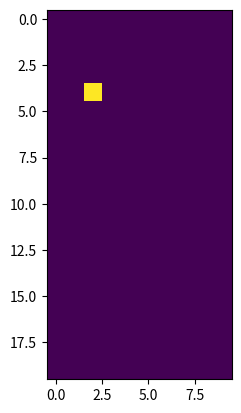

Write Python code to recreate this figure. (Note: this script raises an exception after producing the figure.)
import numpy as np
import matplotlib.pyplot as plt
import math
# A collection of all the classes currently.


### INITIALIZE (Fozard)
vortex_length = vl = 10 # Length of lattice (micro m), square
Lx, Ly, Lz = 20*vl, 10*vl, 1*vl # Length of Biofilm
dt = 1/60000 # min = 0.001 sec. Only one type of time step unlike Fozard
max_mass_particle = 14700
avg_mass_cell = 410
density_cell = 290
density_eps = 290

max_volume_fraction_cell = 0.52
diffusion_subst = 40680
diffusion_qsm = diffusion_qsi = 33300
steps_substrate = 12 #Ignored
steps_qsm = steps_qsi = 10 #Ignored

max_mass_eps = density_eps/density_cell * max_mass_particle


# Equation
half_saturation = Ks = 2.34e-3 # Value?
max_substrate_uptake_rate = Vmax = 0.046 # Value?
max_yield = 0.444 # Value?
maintenance_rate = 6e-4

Zd = 1e-6   # Down-regulated EPS production
Zu = 1e-3   # Up-regulated EPS production



### CLASSES
class Biofilm:
    # Collection of vortexes of biofilm "lattice"
    def __init__(self):
        self.length = [Lx, Ly, Lz] # Total size of biofilm lattice
        self.vortex_arr = self.init_vortex() # Collection of vortexes
        self.time_step = 0


    def init_vortex(self):
        vortex_arr = []
        [nx, ny, nz] = [ int(self.length[i] / vortex_length) for i in range(3)]
        for z in range(nz):
            for y in range(ny):
                for x in range(nx):
                    vortex_arr.append(Vortex(x, y, z))
        return vortex_arr


    def get_vortex(self, x, y, z):
        # Gets vortex from vortex_arr at pos = x, y, z
        [nx, ny, nz] = [ int(self.length[i] / vortex_length) for i in range(3)]
        if 0 <= x < nx and 0 <= y < ny and 0 <= z < nz:       
            index = nx * ny * z + nx * y + x
            return self.vortex_arr[index]
        return None


    def get_vortex_neighbours(self, vortex):
        # Neighbours when sides are touching, not when only corners
        # Returns an array of all the neighbour vortexes of the vortex input.
        neighbours = []
        [x,y,z] = vortex.get_pos()
        for pos in [[x+1,y,z], [x-1,y,z], [x,y+1,z], [x,y-1,z], [x,y,z+1], [x,y,z-1]]:
            xv, yv, zv = pos[0], pos[1], pos[2]
            vortex = self.get_vortex(xv,yv,zv)
            if vortex != None:
                neighbours.append( vortex )
        return neighbours


    def update(self):
        #Update all vortexes, which then also updates particles
        self.time_step += 1
        for vortex in self.vortex_arr:
            neigh = self.get_vortex_neighbours(vortex)
            vortex.update(neigh)



class Vortex:
    # Square compartments containing particles (Cells, EPS)
    def __init__(self, x, y, z, particle_arr=[], eps_amount=0, conc_subst=0, conc_qsm=0, conc_qsi=0):
        self.x, self.y, self.z = x, y, z #position
        self.particle_arr = particle_arr
        self.eps_amount = eps_amount
        self.conc_subst = self.cs1 = conc_subst #substrate
        self.conc_qsm = self.cqsm1 = conc_qsm #quorom sensing molecule
        self.conc_qsi = self.cqsi1 = conc_qsi #quorom sensing inhibitor


    def get_pos(self):
        return [self.x, self.y, self.z]


    def update(self, neighbours):
        # Time step. Ignore production currently, to be fixed
        # Creates variables cs1, cqsm1, cqsi1 which stores the new concentrations
        prod_subst = 0 # This should work
        prod_qsi, prod_qsm = 0, 0, 0 #Not implemented yet

        self.conc_subst, self.conc_qsm, self.conc_qsi = cs0, cqsm0, cqsi0 = self.cs1, self.cqsm1, self.cqsi1

        #Particle and prod_subst
        for particle in self.particle_arr:
            if isinstance(particle, Particle_Cell):
                self.eps_amount += dt * (Zd * particle.num_down + Zu * particle.num_up)
            
            v = substrate_uptake_rate = Vmax * conc_subst / (Ks + conc_subst) * mass
            particle.update(self.conc_subst, v)
            prod_subst -= v

        # If mass surpasses an amount, create particle from that mass
        if self.eps_amount > max_mass_eps:
            self.particle_arr.append( Particle_EPS(max_mass_eps) )
            self.eps_amount -= max_mass_eps


        # Neighbours and concentrations
        cs_neigh, cqsm_neigh, cqsi_neigh = [], [], []
        for vortex in neighbours:
            cs_neigh.append(vortex.conc_subst)
            cqsm_neigh.append(vortex.conc_qsm)
            cqsi_neigh.append(vortex.conc_qsi)

        self.cs1 = cs0 + dt*model_concentration(cs0, cs_neigh, diffusion_subst, prod_subst)
        self.cqsm1 = cqsm0 + dt*model_concentration(cqsm0, cqsm_neigh, diffusion_qsm, prod_qsi)
        self.cqsi1 = cqsi0 + dt*model_concentration(cqsi0, cqsi_neigh, diffusion_qsi, prod_qsm)



class Particle_Cell:
    def __init__(self, mass):
        self.mass = mass #changes over time
        self.num_down = math.ceil( mass / avg_mass_cell) #Down-regulated cell
        self.num_up = 0 #Up regulated cell (produces more EPS)
        
    def update(self, conc_subst):
        # Model eating of substrate
        self.mass += dt * model_cell_mass(conc_subst, self.mass)


    def get_cells(self):
        #Returns the number of cells in particle
        return self.num_down + self.num_up



class Particle_EPS:
    # Not implemented
    def __init__(self, mass):
        self.mass = mass
        return 0

    def update(self):
        # No changes are made after creation
        return 



### MODELS (Time derivatives)

def model_concentration(conc, conc_neigh_arr, diffusion_const, production = 0):
    # return derivative of concentration
    # diffusion_const = diffusion_subst, diffusion_qsi, diffusion_qsm
    D = diffusion_const
    l = vortex_length
    f = production
    n = len(conc_neigh_arr)

    dcdt = D/l**2 * (sum(conc_neigh_arr) - n*conc) + production/l**3
    return dcdt


def model_cell_mass(conc_subst, mass, v):
    # Returns the derivative of particle mass
    m = maintenance_rate
    Y = max_yield
    M = mass

    dMdt = Y * (v - m*M)
    return dMdt


### PLOT
def plot2d_subst(biofilm):
    # Plots the concentration of substance at z=0 (plate)
    Lx, Ly, Lz = biofilm.length
    z_plane = np.zeros([int(Lx/vortex_length), int(Ly/vortex_length)])
    for vortex in biofilm.vortex_arr:
        if vortex.z == 0:
            z_plane[vortex.x, vortex.y] = vortex.cs1
    plt.imshow(z_plane)
    plt.show()


def plot2d_cellmass(biofilm):
    # Plots the concentration of substance at z=0 (plate)
    Lx, Ly, Lz = biofilm.length
    Nx, Ny = int(Lx/vortex_length), int(Ly/vortex_length)
    z_plane = np.zeros([Nx, Ny])
    for vortex in biofilm.vortex_arr:
        if vortex.z == 0:
            for particle in vortex.particle_arr:
                z_plane[vortex.x, vortex.y] += particle.mass
    plt.imshow(z_plane)
    plt.show()
 
### Tests
bf = Biofilm()

vortex = bf.vortex_arr[44]
vortex.conc_subst = vortex.cs1 = 1
vortex.particle_arr = [Particle_Cell(1)]

plot2d_cellmass(bf)
for i in range(100):
    bf.update()
plot2d_cellmass(bf)
print(vortex.particle_arr[0].mass)
